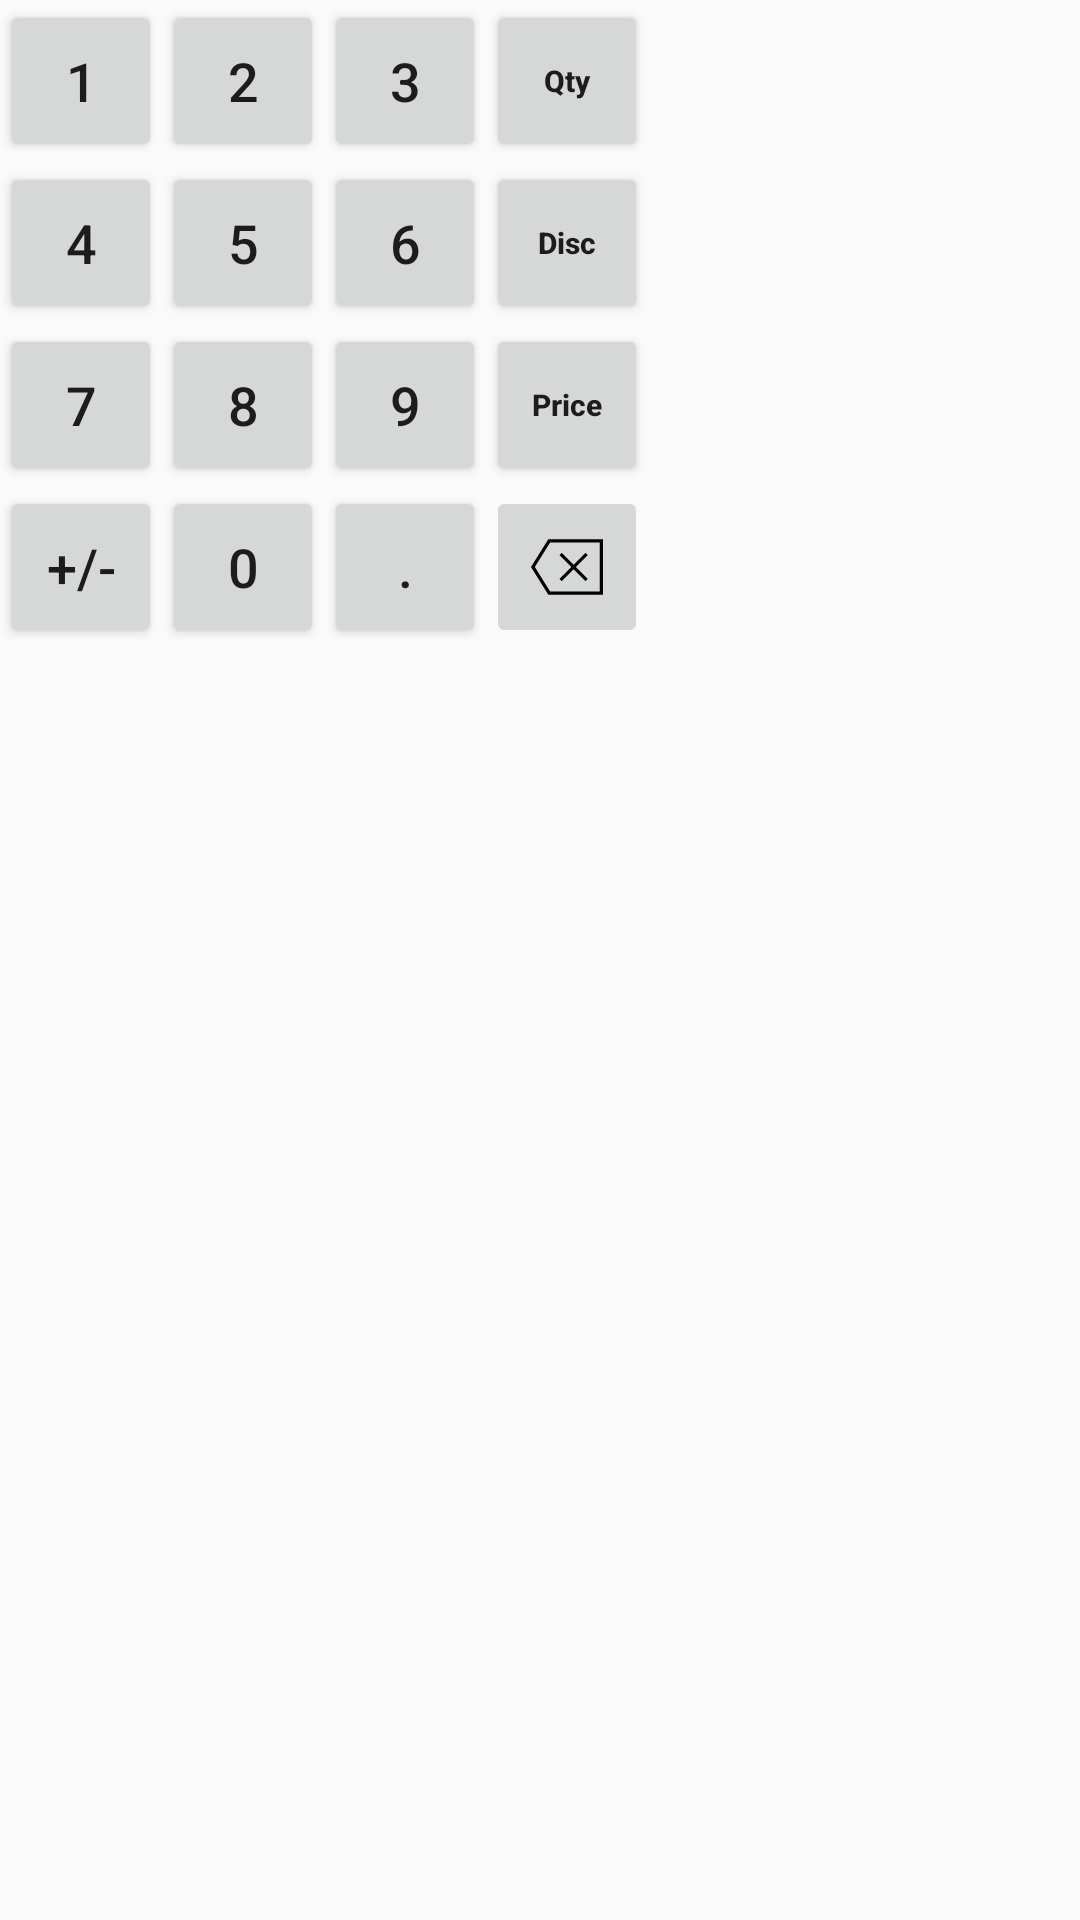

Layout XML and referenced resources for this Android screen:
<!-- AndroidManifest.xml: application theme AppTheme.NoActionBar -->
<!-- res/layout/point_of_sale_num_pad.xml -->
<?xml version="1.0" encoding="utf-8"?>
<LinearLayout xmlns:android="http://schemas.android.com/apk/res/android"
    xmlns:app="http://schemas.android.com/apk/res-auto"
    xmlns:tools="http://schemas.android.com/tools"
    android:layout_width="216dp"
    android:layout_height="wrap_content"
    android:orientation="vertical">

    <LinearLayout
        android:layout_width="match_parent"
        android:layout_height="wrap_content">

        <Button
            android:id="@+id/number_one"
            android:layout_width="54dp"
            android:layout_height="54dp"
            android:layout_margin="0dp"
            android:text="1"
            android:textSize="18sp"
            android:layout_gravity="center_vertical"/>

        <Button
            android:id="@+id/number_two"
            android:layout_width="54dp"
            android:layout_height="54dp"
            android:layout_gravity="center_vertical"
            android:layout_margin="0dp"
            android:text="2"
            android:textSize="18sp"
            />

        <Button
            android:id="@+id/number_three"
            android:layout_width="54dp"
            android:layout_height="54dp"
            android:layout_margin="0dp"
            android:text="3"
            android:textSize="18sp"
            android:layout_gravity="center_vertical"/>


        <Button
            android:id="@+id/quantity"
            android:layout_width="54dp"
            android:layout_height="54dp"
            android:layout_margin="0dp"
            android:text="Qty"
            android:textAllCaps="false"
            android:textSize="10sp"
            android:layout_gravity="center_vertical"
            android:textStyle="bold" />

    </LinearLayout>

    <LinearLayout
        android:layout_width="match_parent"
        android:layout_height="wrap_content">

        <Button
            android:id="@+id/number_four"
            android:layout_width="54dp"
            android:layout_height="54dp"
            android:layout_margin="0dp"
            android:text="4"
            android:textSize="18sp"
            android:layout_gravity="center_vertical"/>

        <Button
            android:id="@+id/number_five"
            android:layout_width="54dp"
            android:layout_height="54dp"
            android:layout_margin="0dp"
            android:text="5"
            android:textSize="18sp"
            android:layout_gravity="center_vertical"/>

        <Button
            android:id="@+id/number_six"
            android:layout_width="54dp"
            android:layout_height="54dp"
            android:layout_margin="0dp"
            android:text="6"
            android:textSize="18sp"
            android:layout_gravity="center_vertical"/>


        <Button
            android:id="@+id/discount"
            android:layout_width="54dp"
            android:layout_height="54dp"
            android:layout_margin="0dp"
            android:text="Disc"
            android:textAllCaps="false"
            android:textSize="10sp"
            android:textStyle="bold"
            android:layout_gravity="center_vertical"/>

    </LinearLayout>

    <LinearLayout
        android:layout_width="match_parent"
        android:layout_height="wrap_content">

        <Button
            android:id="@+id/number_seven"
            android:layout_width="54dp"
            android:layout_height="54dp"
            android:layout_margin="0dp"
            android:text="7"
            android:textSize="18sp"
            android:layout_gravity="center_vertical"/>

        <Button
            android:id="@+id/number_eight"
            android:layout_width="54dp"
            android:layout_height="54dp"
            android:layout_margin="0dp"
            android:text="8"
            android:textSize="18sp"
            android:layout_gravity="center_vertical"/>

        <Button
            android:id="@+id/number_nine"
            android:layout_width="54dp"
            android:layout_height="54dp"
            android:layout_margin="0dp"
            android:text="9"
            android:textSize="18sp"
            android:layout_gravity="center_vertical"/>


        <Button
            android:id="@+id/price"
            android:layout_width="54dp"
            android:layout_height="54dp"
            android:layout_margin="0dp"
            android:text="Price"
            android:textAllCaps="false"
            android:textSize="10sp"
            android:textStyle="bold"
            android:layout_gravity="center_vertical"/>

    </LinearLayout>

    <LinearLayout
        android:layout_width="match_parent"
        android:layout_height="wrap_content">

        <Button
            android:id="@+id/number_plus_minus"
            android:layout_width="54dp"
            android:layout_height="54dp"
            android:layout_margin="0dp"
            android:text="+/-"
            android:textSize="18sp"
            android:layout_gravity="center_vertical"/>

        <Button
            android:id="@+id/number_zero"
            android:layout_width="54dp"
            android:layout_height="54dp"
            android:layout_margin="0dp"
            android:text="0"
            android:textSize="18sp"
            android:layout_gravity="center_vertical"/>

        <Button
            android:id="@+id/number_point"
            android:layout_width="54dp"
            android:layout_height="54dp"
            android:layout_margin="0dp"
            android:text="."
            android:textSize="18sp"
            android:layout_gravity="center_vertical"/>

        <ImageButton
            android:id="@+id/number_backspace"
            android:layout_width="54dp"
            android:layout_height="54dp"
            android:layout_gravity="center_vertical"
            android:layout_margin="0dp"
            app:srcCompat="@drawable/ic_backspace" />



    </LinearLayout>

</LinearLayout>
<!-- resources referenced by this layout -->
<resources>
  <!-- drawable ic_backspace (drawable) -->
  <vector android:height="24dp" android:viewportHeight="44.18"
      android:viewportWidth="44.18" android:width="24dp" xmlns:android="http://schemas.android.com/apk/res/android">
      <path android:fillColor="#FF000000" android:pathData="M10.63,5.09L0,22.09l10.63,17H44.18v-34H10.63zM42.18,37.09H11.73l-9.38,-15l9.38,-15H42.18V37.09z"/>
      <path android:fillColor="#FF000000" android:pathData="M18.89,30.8l7.29,-7.29l7.29,7.29l1.41,-1.41l-7.29,-7.29l7.29,-7.29l-1.41,-1.41l-7.29,7.29l-7.29,-7.29l-1.41,1.41l7.29,7.29l-7.29,7.29z"/>
  </vector>
  <style name="AppTheme.NoActionBar" parent="Theme.AppCompat.Light.NoActionBar">
          <item name="windowActionBar">false</item>
          <item name="windowNoTitle">true</item>
  
          
          <item name="colorPrimary">@color/colorPrimary</item>
          <item name="colorPrimaryDark">@color/colorPrimaryDark</item>
          <item name="colorAccent">@color/colorAccent</item>
  
          <item name="android:navigationBarColor">@color/navigationBarColor</item>
      </style>
  <color name="colorPrimary">@color/CanonicalAubergrine</color>
  <color name="colorPrimaryDark">@color/DarkAubergrine</color>
  <color name="colorAccent">@color/UbuntuOrange</color>
  <color name="navigationBarColor">#16000f</color>
  <color name="CanonicalAubergrine">#772953</color>
  <color name="DarkAubergrine">#2C001E</color>
  <color name="UbuntuOrange">#E95420</color>
</resources>
